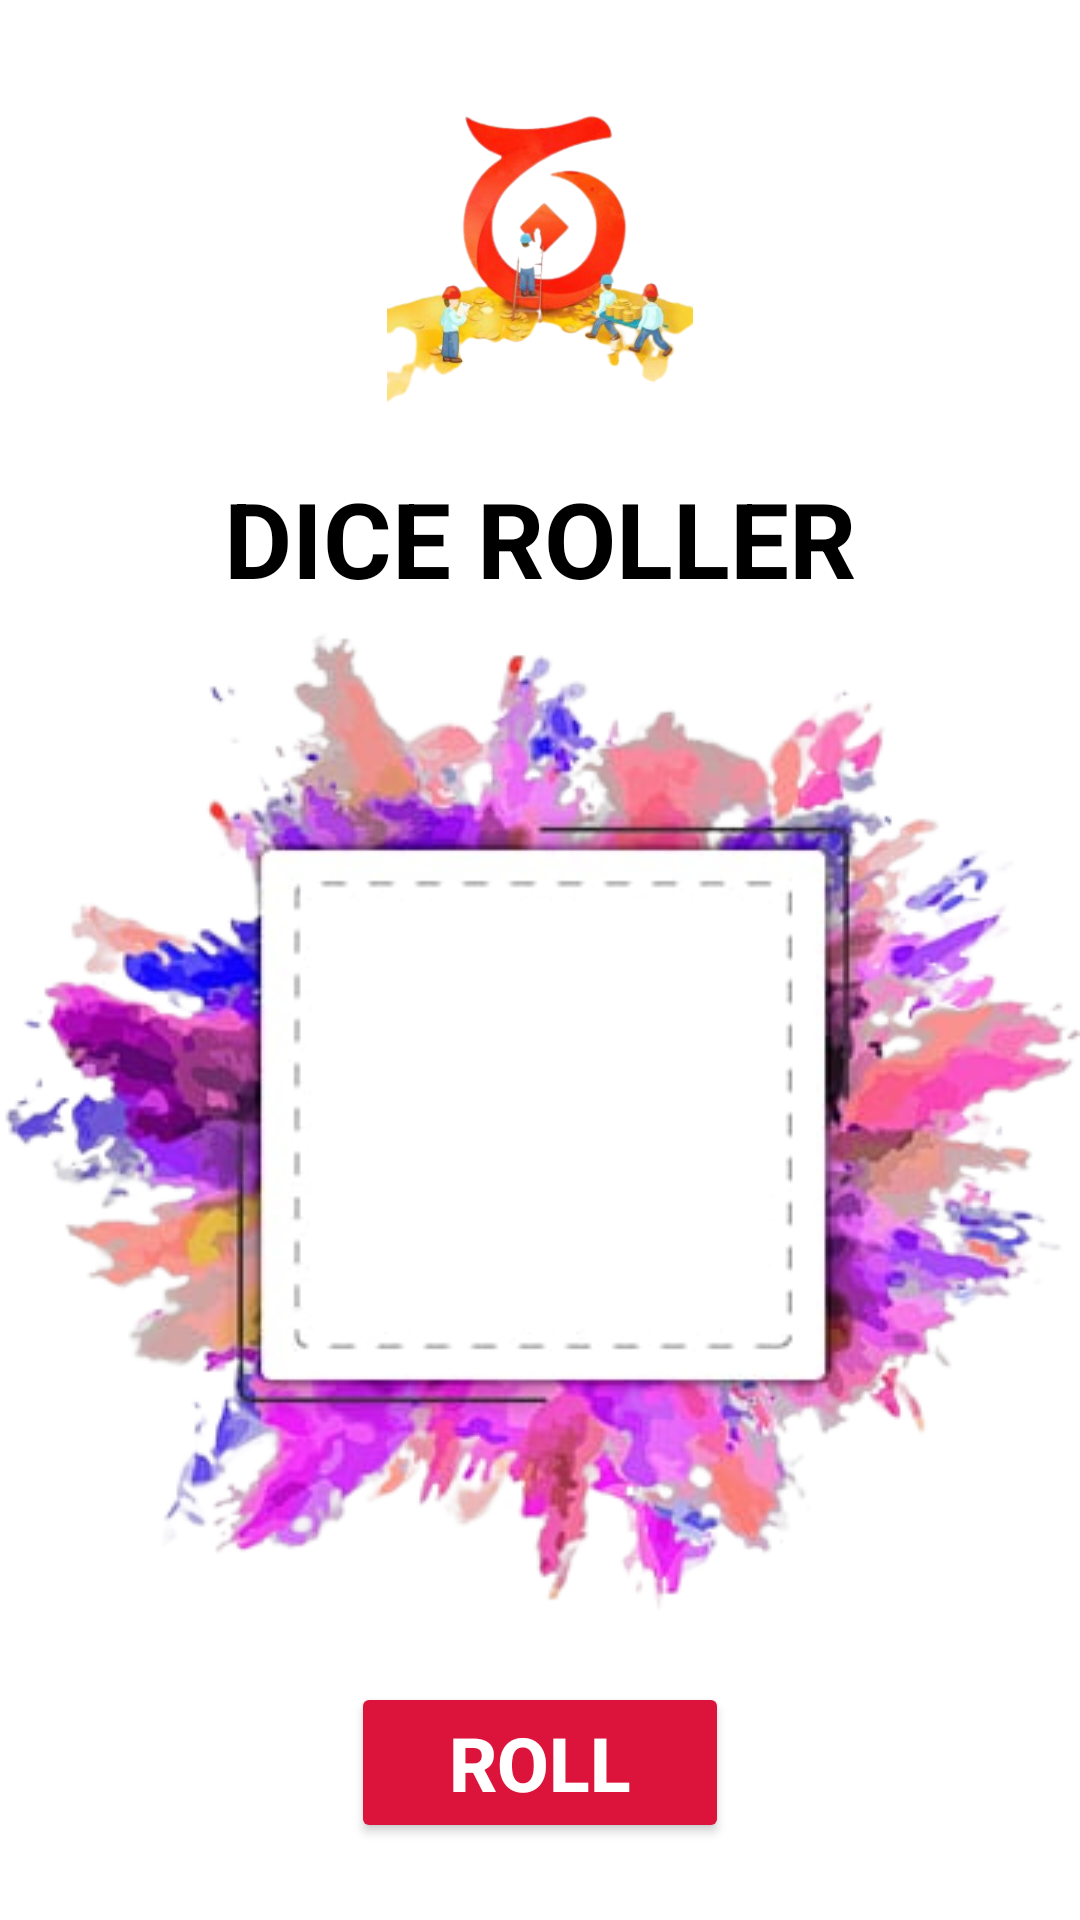

Reconstruct the res/layout file that produces this screen, plus the resources it refers to.
<!-- AndroidManifest.xml: application theme Theme.Dice_Roller -->
<!-- res/layout/activity_main.xml -->
<?xml version="1.0" encoding="utf-8"?>
<LinearLayout xmlns:android="http://schemas.android.com/apk/res/android"
    xmlns:app="http://schemas.android.com/apk/res-auto"
    xmlns:tools="http://schemas.android.com/tools"
    android:orientation="vertical"
    android:layout_width="match_parent"
    android:layout_height="match_parent"

    tools:context=".MainActivity">


    <ImageView
        android:id="@+id/imageView2"
        android:layout_width="158dp"
        android:layout_height="116dp"
        android:layout_gravity="center"
        android:layout_marginTop="30dp"
        app:srcCompat="@drawable/logo" />

    <TextView
        android:id="@+id/textView"
        android:layout_width="wrap_content"
        android:layout_gravity="center"
        android:layout_height="wrap_content"
        android:textColor="@color/black"
        android:textStyle="bold"
        android:textSize="35dp"
        android:layout_marginTop="10dp"
        android:text="DICE ROLLER"
        app:layout_constraintEnd_toEndOf="parent"
       />


    <LinearLayout
        android:layout_width="wrap_content"
        android:layout_height="338dp"
        android:background="@drawable/tfive"
        android:orientation="vertical"

        >


        <ImageView
            android:id="@+id/imageView"
            android:layout_width="165dp"
            android:layout_height="144dp"
            android:layout_gravity="center"

            android:layout_marginTop="96dp" />

    </LinearLayout>

    <Button
        android:id="@+id/button"
        android:layout_width="126dp"
        android:layout_height="wrap_content"
        android:layout_gravity="center"
        android:layout_marginTop="20dp"

        android:backgroundTint="@color/red"
        android:text="ROLL"
        android:textColor="@color/white"


        android:textSize="25dp"
        android:textStyle="bold" />

</LinearLayout>
<!-- resources referenced by this layout -->
<resources>
  <color name="black">#FF000000</color>
  <color name="red">#DC143C</color>
  <color name="white">#FFFFFFFF</color>
  <!-- drawable logo: png bitmap (drawable, 83992 bytes) -->
  <!-- drawable tfive: png bitmap (drawable, 146185 bytes) -->
  <style name="Theme.Dice_Roller" parent="Theme.MaterialComponents.DayNight.NoActionBar">
          
          <item name="colorPrimary">@color/white</item>
          <item name="colorPrimaryVariant">@color/white</item>
          <item name="colorOnPrimary">@color/white</item>
          
          <item name="colorSecondary">@color/teal_200</item>
          <item name="colorSecondaryVariant">@color/teal_700</item>
          <item name="colorOnSecondary">@color/black</item>
          
          <item name="android:statusBarColor">?attr/colorPrimaryVariant</item>
          
      </style>
  <color name="teal_200">#FF03DAC5</color>
  <color name="teal_700">#FF018786</color>
</resources>
